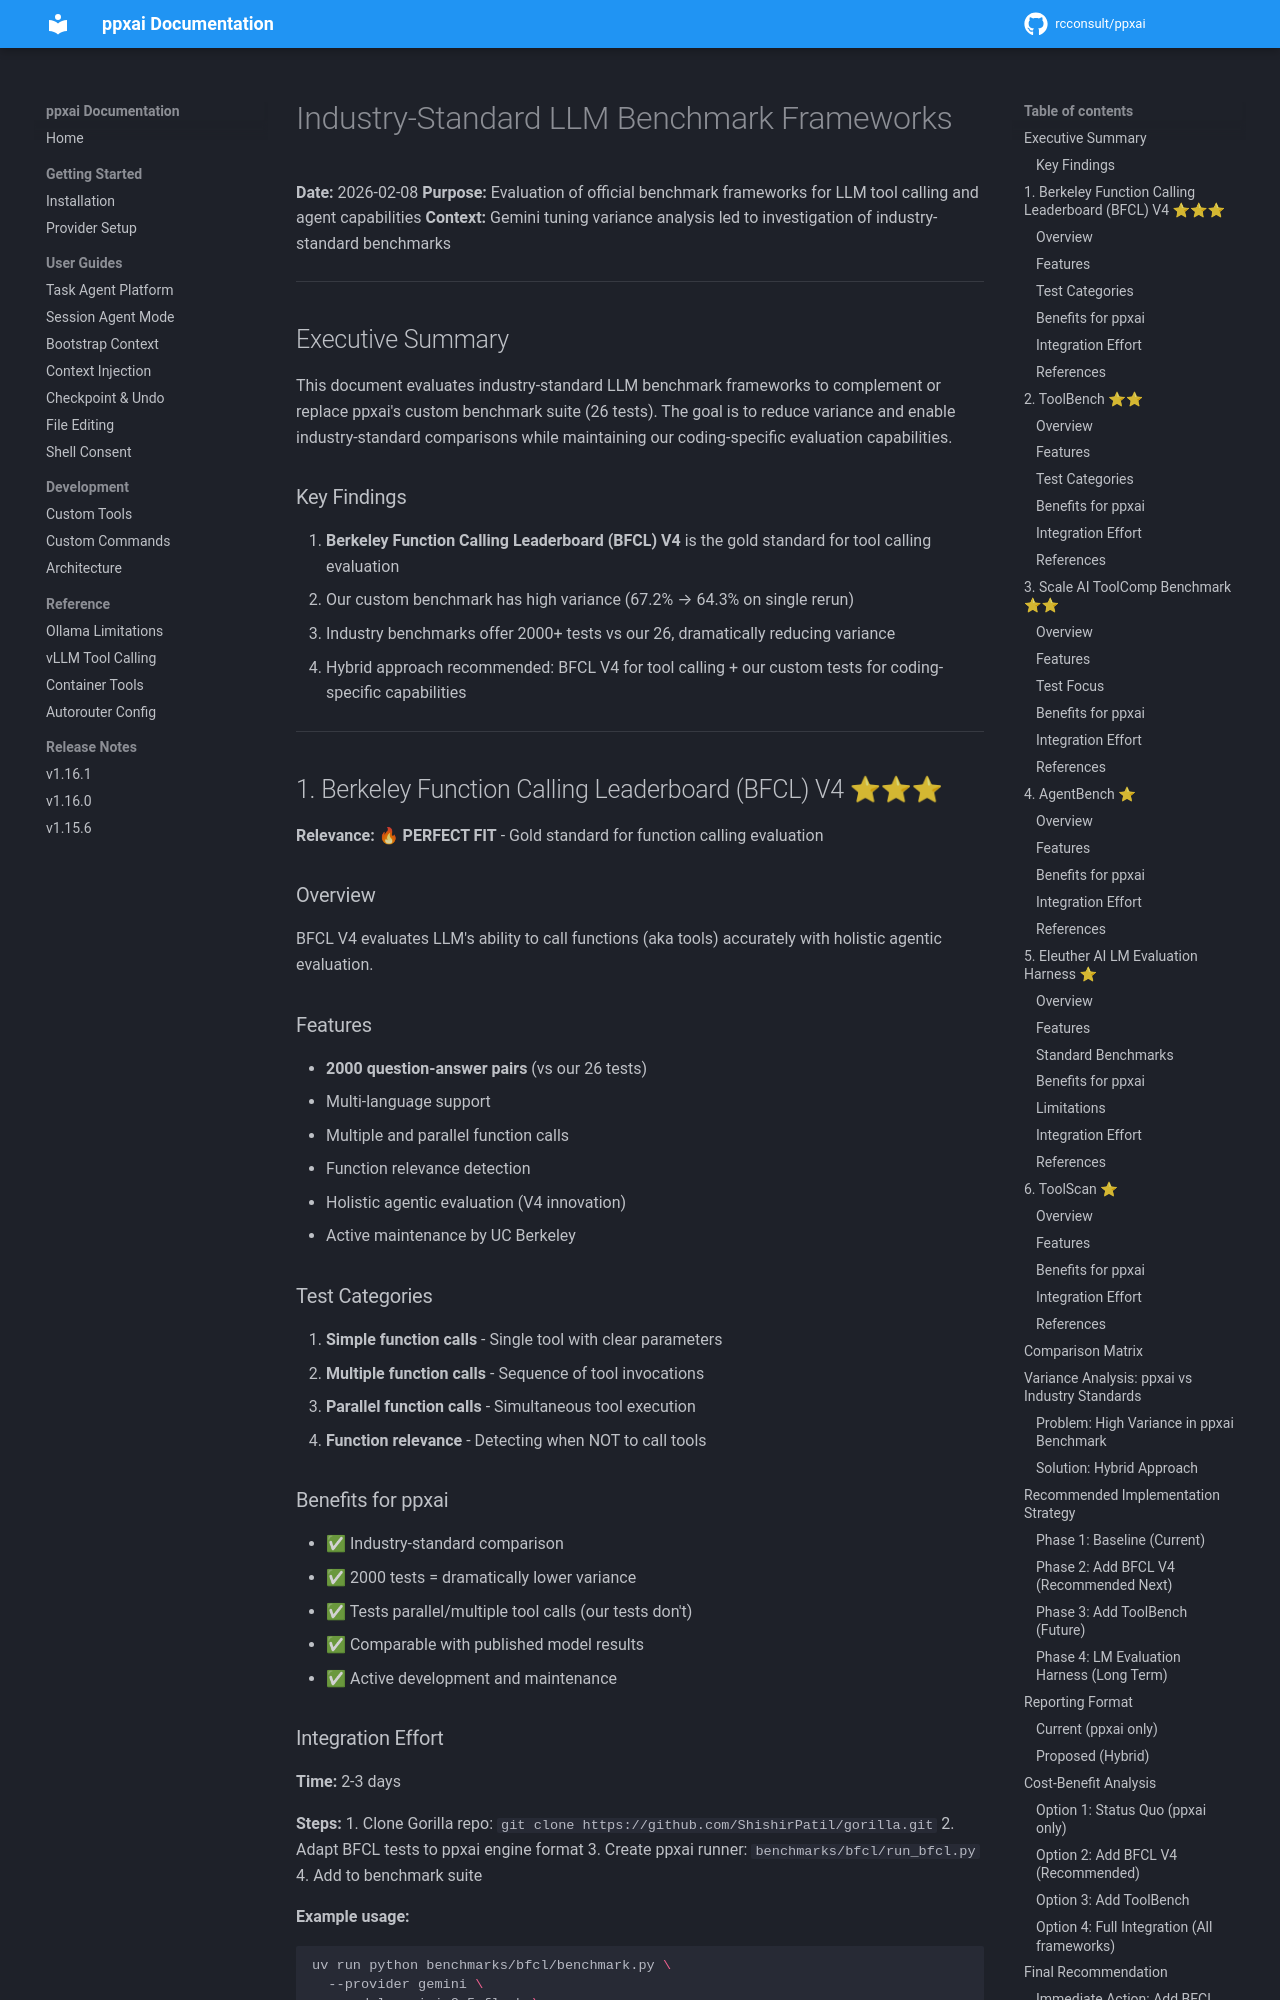

repository: rcconsult/ppxai · page: 1.19.4/archive/benchmarks/INDUSTRY-BENCHMARK-FRAMEWORKS/index.html · generator: mkdocs

# Industry-Standard LLM Benchmark Frameworks

**Date:** 2026-02-08
**Purpose:** Evaluation of official benchmark frameworks for LLM tool calling and agent capabilities
**Context:** Gemini tuning variance analysis led to investigation of industry-standard benchmarks

---

## Executive Summary

This document evaluates industry-standard LLM benchmark frameworks to complement or replace ppxai's custom benchmark suite (26 tests). The goal is to reduce variance and enable industry-standard comparisons while maintaining our coding-specific evaluation capabilities.

### Key Findings

1. **Berkeley Function Calling Leaderboard (BFCL) V4** is the gold standard for tool calling evaluation
2. Our custom benchmark has high variance (67.2% → 64.3% on single rerun)
3. Industry benchmarks offer 2000+ tests vs our 26, dramatically reducing variance
4. Hybrid approach recommended: BFCL V4 for tool calling + our custom tests for coding-specific capabilities

---

## 1. Berkeley Function Calling Leaderboard (BFCL) V4 ⭐⭐⭐

**Relevance:** 🔥 **PERFECT FIT** - Gold standard for function calling evaluation

### Overview

BFCL V4 evaluates LLM's ability to call functions (aka tools) accurately with holistic agentic evaluation.

### Features

- **2000 question-answer pairs** (vs our 26 tests)
- Multi-language support
- Multiple and parallel function calls
- Function relevance detection
- Holistic agentic evaluation (V4 innovation)
- Active maintenance by UC Berkeley

### Test Categories

1. **Simple function calls** - Single tool with clear parameters
2. **Multiple function calls** - Sequence of tool invocations
3. **Parallel function calls** - Simultaneous tool execution
4. **Function relevance** - Detecting when NOT to call tools

### Benefits for ppxai

- ✅ Industry-standard comparison
- ✅ 2000 tests = dramatically lower variance
- ✅ Tests parallel/multiple tool calls (our tests don't)
- ✅ Comparable with published model results
- ✅ Active development and maintenance
